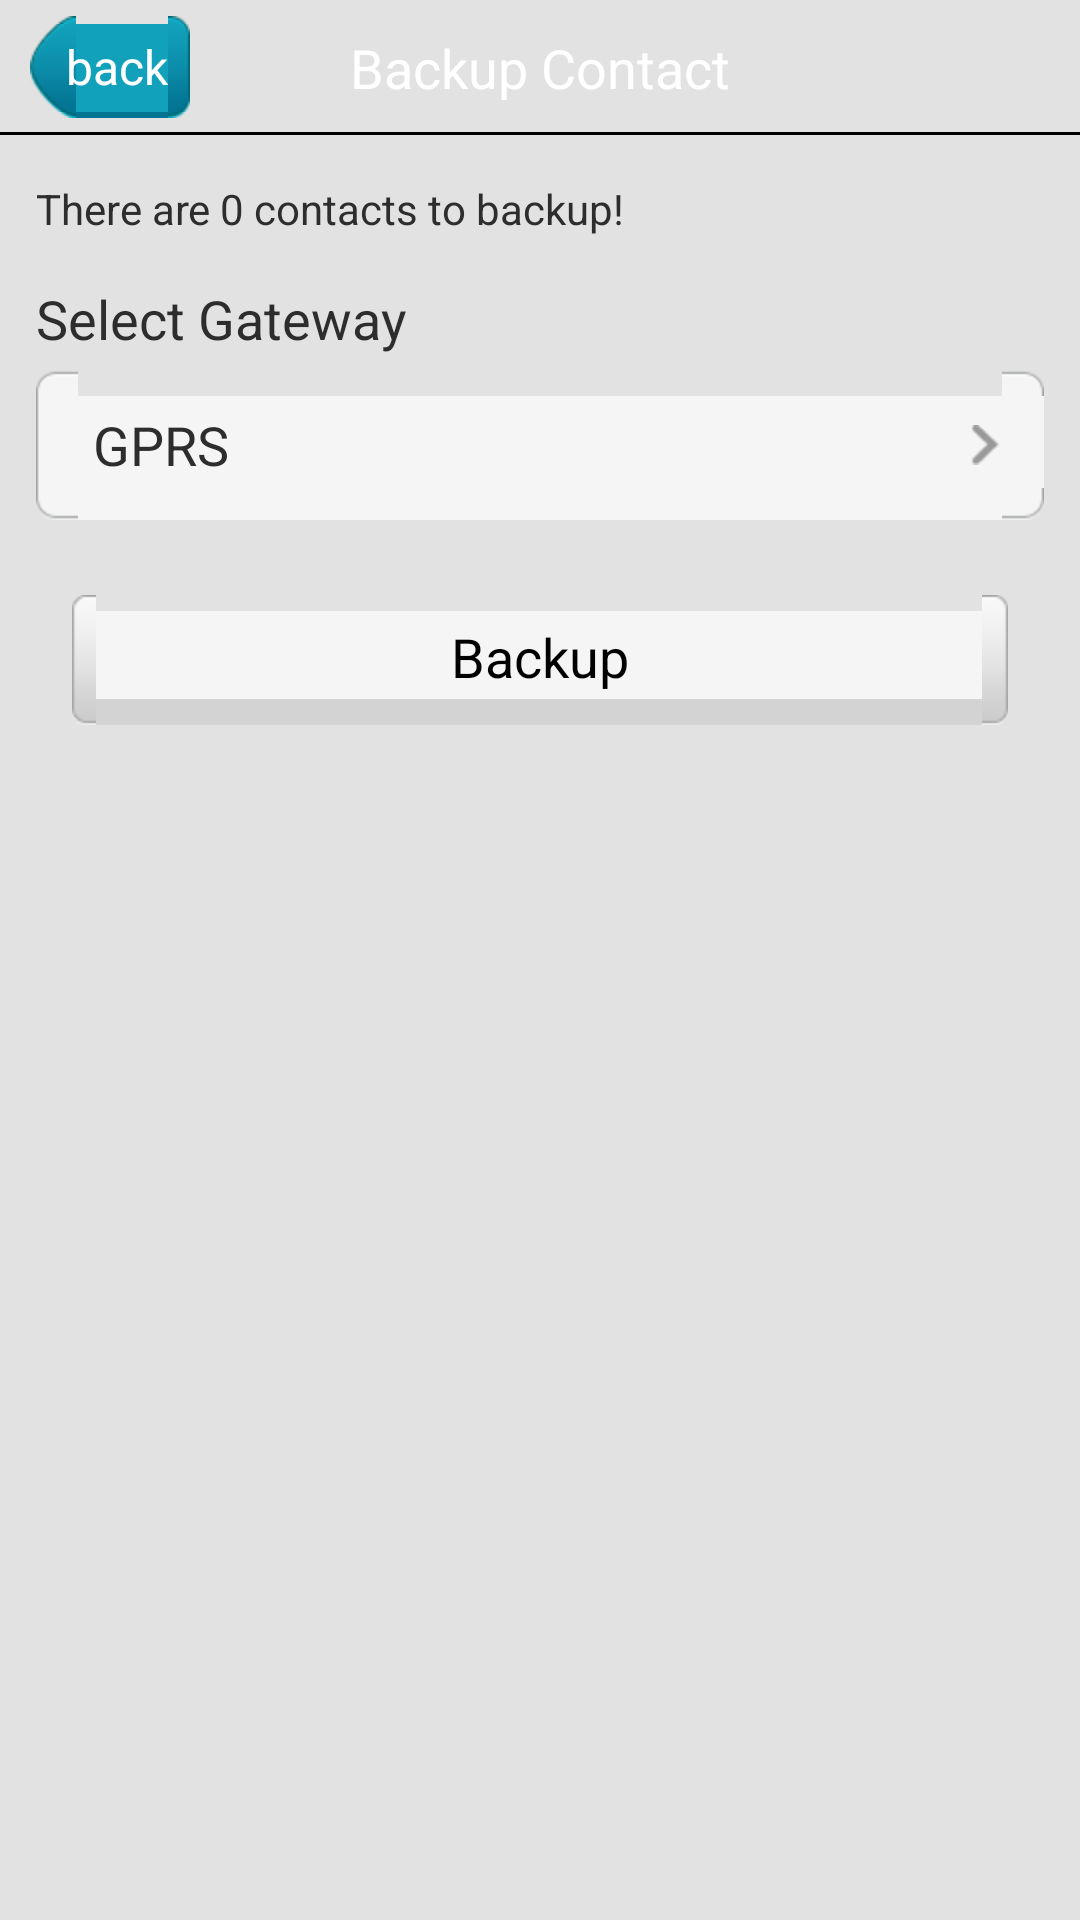

Layout XML and referenced resources for this Android screen:
<!-- AndroidManifest.xml: application theme onward.mobisuite.Default -->
<!-- res/layout/backup_contact.xml -->
<LinearLayout xmlns:android="http://schemas.android.com/apk/res/android"
    android:layout_width="fill_parent"
    android:layout_height="fill_parent"
    android:background="?contact_card_bg"
    android:orientation="vertical" >

    <RelativeLayout
        android:id="@+id/cfg_main_panel"
        android:layout_width="fill_parent"
        android:layout_height="@dimen/title_height"
        android:background="?activity_title_bg" >

        <Button
            android:id="@+id/btn_title_back"
            android:layout_width="wrap_content"
            android:layout_height="wrap_content"
            android:layout_alignParentLeft="true"
            android:layout_centerVertical="true"
            android:layout_marginLeft="10.0dip"
            android:background="@drawable/btn_title_back_selector"
            android:text="@string/btn_title_back"
            android:textColor="@color/white"
            android:textSize="16.0sp" />

        <TextView
            android:id="@+id/textview_top_title"
            android:layout_width="fill_parent"
            android:layout_height="wrap_content"
            android:layout_centerInParent="true"
            android:layout_gravity="center"
            android:gravity="center"
            android:text="@string/backup_contact"
            android:textColor="#ffffffff"
            android:textSize="18.0sp" />
    </RelativeLayout>

    <ScrollView
        android:id="@+id/cfg_main"
        android:layout_width="fill_parent"
        android:layout_height="fill_parent"
        android:layout_weight="1.0"
        android:fadingEdge="none"
        android:scrollbars="vertical" >

        <LinearLayout
            android:id="@+id/cfg_main_panel"
            android:layout_width="fill_parent"
            android:layout_height="fill_parent"
            android:orientation="vertical"
            android:paddingBottom="12.0dip" >
              <TextView
                android:layout_width="fill_parent"
                android:layout_height="wrap_content"
                android:paddingLeft="12.0dip"
                android:paddingRight="12.0dip"
                android:paddingTop="15.0dip"
                android:text="@string/there_are_contacts_backup"
                android:textColor="@color/text_color"
                android:textSize="14.0sp" />
             <TextView
                android:layout_width="fill_parent"
                android:layout_height="wrap_content"
                android:paddingLeft="12.0dip"
                android:paddingRight="12.0dip"
                android:paddingTop="15.0dip"
                android:text="@string/select_gateway"
                android:textColor="@color/text_color"
                android:textSize="18.0sp" />
              <LinearLayout
                android:layout_width="fill_parent"
                android:layout_height="wrap_content"
                android:orientation="vertical"
                android:paddingLeft="12.0dip"
                android:paddingRight="12.0dip" >

                <RelativeLayout
                    android:id="@+id/layout_select_gateway"
                    android:layout_width="fill_parent"
                    android:layout_height="50.0dip"
                    android:layout_marginTop="5.0dip"
                    android:background="@drawable/setting_single"
                    android:clickable="true"
                    android:focusable="true" >

                    <TextView
                        android:id="@+id/select_gateway_text"
                        android:layout_width="wrap_content"
                        android:layout_height="wrap_content"
                        android:layout_centerVertical="true"
                        android:layout_marginLeft="9.0dip"
                        android:padding="10.0dip"
                        android:text="@string/gprs"
                        android:textColor="#ff2d2d2d"
                        android:textSize="18.0sp" />

                    <ImageView
                        android:layout_width="wrap_content"
                        android:layout_height="wrap_content"
                        android:layout_alignParentRight="true"
                        android:layout_centerVertical="true"
                        android:layout_marginRight="15.0dip"
                        android:background="@drawable/item_go_icon" />
                </RelativeLayout>
            </LinearLayout>
            
            <Button
                android:id="@+id/backup_btn"
                android:layout_width="fill_parent"
                android:layout_height="wrap_content"
                android:background="@drawable/button_common_selector"
                android:layout_marginLeft="24.0dip"
                android:layout_marginRight="24.0dip"
                android:layout_marginTop="25.0dip"
                android:text="@string/backup"
                android:textColor="@color/black"
                android:textSize="@dimen/text_btn_common" />
        </LinearLayout>
    </ScrollView>

</LinearLayout>
<!-- resources referenced by this layout -->
<resources>
  <color name="black">#ff000000</color>
  <color name="text_color">#ff2d2d2d</color>
  <color name="white">#ffffffff</color>
  <dimen name="text_btn_common">18.0sp</dimen>
  <dimen name="title_height">45.0dip</dimen>
  <!-- drawable btn_title_back_selector (drawable) -->
  <?xml version="1.0" encoding="utf-8"?>
  
  <selector
    xmlns:android="http://schemas.android.com/apk/res/android">
      <item android:state_focused="false" android:state_selected="false" android:state_pressed="false" android:drawable="@drawable/btn_title_back_normal" />
      <item android:state_focused="false" android:state_selected="true" android:state_pressed="false" android:drawable="@drawable/btn_title_back_normal" />
      <item android:state_focused="true" android:state_selected="false" android:state_pressed="false" android:drawable="@drawable/btn_title_back_pressed" />
      <item android:state_focused="true" android:state_selected="true" android:state_pressed="false" android:drawable="@drawable/btn_title_back_pressed" />
      <item android:state_enabled="false" android:drawable="@drawable/btn_title_back_disable" />
      <item android:state_pressed="true" android:drawable="@drawable/btn_title_back_pressed" />
      <item android:drawable="@drawable/btn_title_back_normal" />
  </selector>
  <!-- drawable button_common_selector (drawable) -->
  <?xml version="1.0" encoding="utf-8"?>
  
  <selector
    xmlns:android="http://schemas.android.com/apk/res/android">
      <item android:state_window_focused="false" android:drawable="@drawable/button_common_normal" />
      <item android:state_pressed="true" android:drawable="@drawable/button_common_pressed" />
      <item android:state_focused="true" android:drawable="@drawable/button_common_pressed" />
      <item android:state_enabled="false" android:drawable="@drawable/button_common_disable" />
      <item android:drawable="@drawable/button_common_normal" />
  </selector>
  <!-- drawable item_go_icon: png bitmap (drawable-hdpi, 213 bytes) -->
  <!-- drawable setting_single (drawable) -->
  <?xml version="1.0" encoding="utf-8"?>
  
  <selector
    xmlns:android="http://schemas.android.com/apk/res/android">
      <item android:state_focused="true" android:drawable="@drawable/setting_single_pressed" />
      <item android:state_pressed="true" android:drawable="@drawable/setting_single_pressed" />
      <item android:state_selected="true" android:drawable="@drawable/setting_single_pressed" />
      <item  android:drawable="@drawable/setting_single_normal" />
      
  </selector>
  <string name="backup">Backup</string>
  <string name="backup_contact">Backup Contact</string>
  <string name="btn_title_back">back</string>
  <string name="gprs">GPRS</string>
  <string name="select_gateway">Select Gateway</string>
  <string name="there_are_contacts_backup">There are 0 contacts to backup!</string>
  <style name="onward.mobisuite.Default" parent="@android:style/Theme">  
       <item name="android:windowNoTitle">true</item>    
       <item name="android:windowContentOverlay">@null</item>
       <item name="contact_card_bg">#ffe2e2e2</item>
       <item name="activity_title_bg">@drawable/tab_bg_above</item>
       </style>
</resources>
